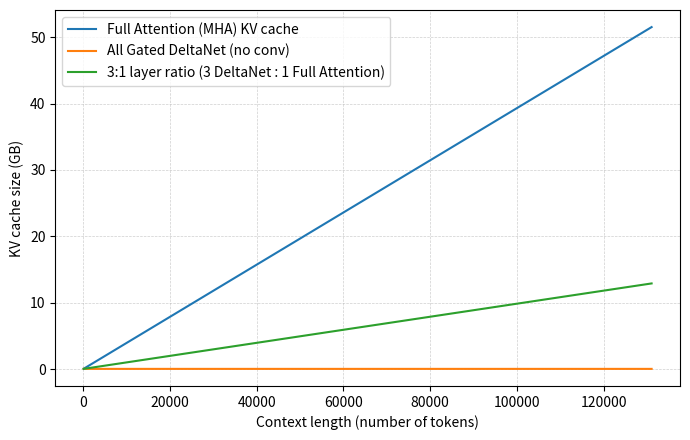

This figure's Python source:
# Copyright (c) Sebastian Raschka under Apache License 2.0 (see LICENSE.txt).
# Source for "Build a Large Language Model From Scratch"
#   - https://www.manning.com/books/build-a-large-language-model-from-scratch
# Code: https://github.com/rasbt/LLMs-from-scratch

import argparse
import numpy as np
import matplotlib.pyplot as plt

# Bytes per element
DTYPE_BYTES = {
    "fp32": 4,
    "bf16": 2,
    "fp16": 2,
    "fp8": 1,
    "int8": 1,
}


def calc_kv_bytes_total_mha(batch, context_length, emb_dim, n_layers, bytes_per_elem, n_heads):
    # Full attention (MHA)
    d_head = emb_dim // n_heads
    per_layer = batch * context_length * n_heads * d_head * 2 * bytes_per_elem
    return per_layer * n_layers


def calc_kv_bytes_total_deltanet_no_conv(batch, emb_dim, n_layers, bytes_per_elem, n_heads):
    # Simple Gated DeltaNet (no convolutional mixing)
    d_head = emb_dim // n_heads
    per_layer = batch * n_heads * d_head * d_head * bytes_per_elem
    return per_layer * n_layers


def convert_to_gb(x):
    return x / 1e9


def main():
    p = argparse.ArgumentParser(formatter_class=argparse.ArgumentDefaultsHelpFormatter, description="Memory vs. Context Length: MHA vs. DeltaNet (3:1 mix)")
    p.add_argument("--batch", type=int, default=1)
    p.add_argument("--emb_dim", type=int, default=2048)
    p.add_argument("--n_heads", type=int, default=16)
    p.add_argument("--n_layers", type=int, default=48)
    p.add_argument("--dtype", choices=DTYPE_BYTES.keys(), default="bf16")
    p.add_argument("--min_ctx", type=int, default=128)
    p.add_argument("--max_ctx", type=int, default=131_072)
    args = p.parse_args()

    step = 100
    ctx = np.arange(args.min_ctx, args.max_ctx + 1, step, dtype=int)
    bytes_per_elem = DTYPE_BYTES[args.dtype]

    # 1) Full attention only
    mha_bytes = np.array([
        calc_kv_bytes_total_mha(args.batch, int(t), args.emb_dim, args.n_layers,
                                     bytes_per_elem, args.n_heads)
        for t in ctx
    ], dtype=float)

    # 2) DeltaNet only
    dnet_bytes_const = calc_kv_bytes_total_deltanet_no_conv(
        args.batch, args.emb_dim, args.n_layers,
        bytes_per_elem, args.n_heads
    )
    dnet_bytes = np.full_like(mha_bytes, fill_value=dnet_bytes_const, dtype=float)

    # 3) 3:1 layer ratio (3 DeltaNet : 1 Full Attention)
    n_mha_layers = args.n_layers / 4
    n_dnet_layers = args.n_layers - n_mha_layers
    mix_bytes = np.array([
        calc_kv_bytes_total_mha(args.batch, int(t), args.emb_dim, n_mha_layers,
                                     bytes_per_elem, args.n_heads)
        + calc_kv_bytes_total_deltanet_no_conv(args.batch, args.emb_dim, n_dnet_layers,
                                                    bytes_per_elem, args.n_heads)
        for t in ctx
    ], dtype=float)

    # GB'a çevir
    mha_gb = convert_to_gb(mha_bytes)
    dnet_gb = convert_to_gb(dnet_bytes)
    mix_gb = convert_to_gb(mix_bytes)

    # Plot
    fig, ax = plt.subplots(figsize=(7, 4.5))
    ax.plot(ctx, mha_gb, label="Full Attention (MHA) KV cache")
    ax.plot(ctx, dnet_gb, label="All Gated DeltaNet (no conv)")
    ax.plot(ctx, mix_gb, label="3:1 layer ratio (3 DeltaNet : 1 Full Attention)")

    ax.set_xlabel("Context length (number of tokens)")
    ax.set_ylabel("KV cache size (GB)")
    ax.grid(True, which="both", linestyle="--", linewidth=0.5, alpha=0.6)
    ax.legend()

    fig.tight_layout()
    plt.savefig("deltanet_memory_plot.pdf", dpi=160)
    plt.close(fig)


if __name__ == "__main__":
    main()
